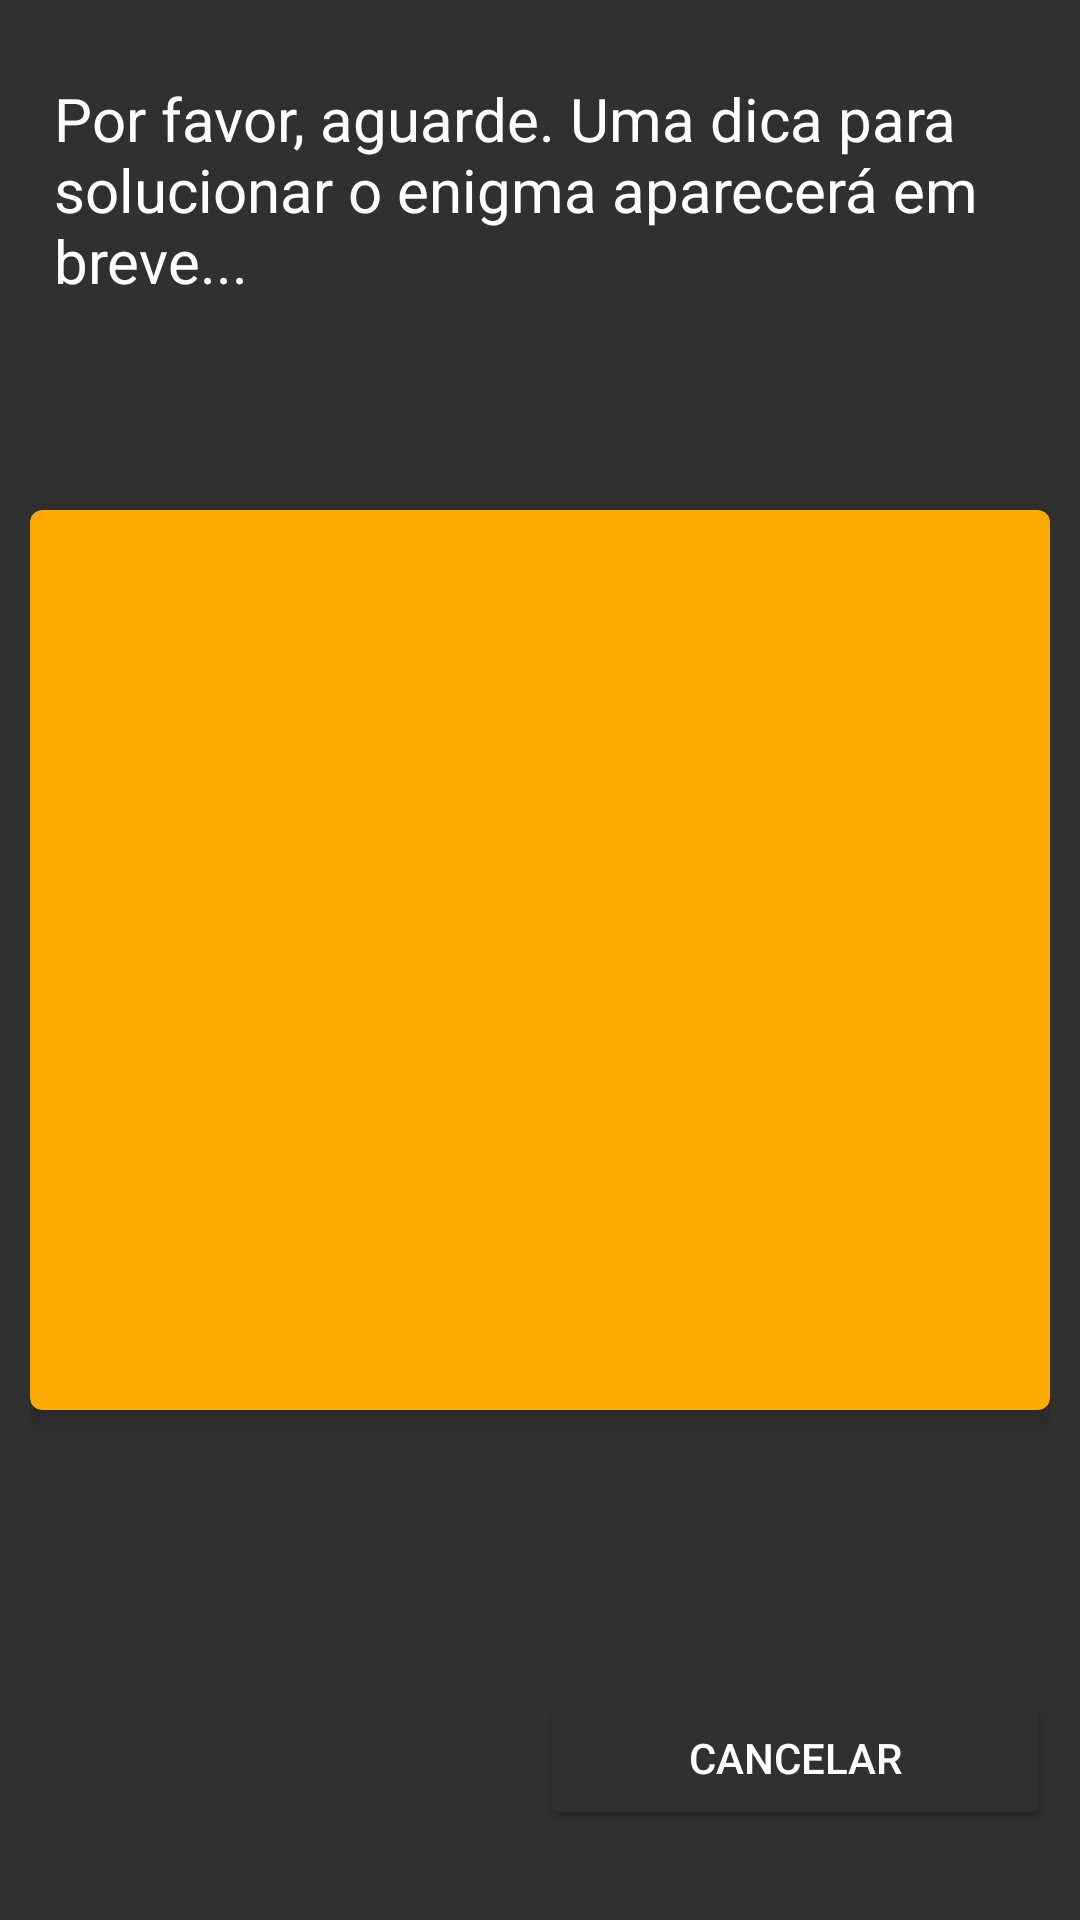

Android layout source for this screen:
<!-- AndroidManifest.xml: application theme AppTheme -->
<!-- res/layout/fragment_mostrar_dicas_dialog.xml -->
<?xml version="1.0" encoding="utf-8"?>
<RelativeLayout
    xmlns:android="http://schemas.android.com/apk/res/android"
    xmlns:app="http://schemas.android.com/apk/res-auto"
    xmlns:tools="http://schemas.android.com/tools"
    android:layout_width="match_parent"
    android:layout_height="match_parent"
    android:minHeight="480dp"
    android:minWidth="320dp"
    android:padding="10dp"
    >

    <TextView
        android:layout_width="match_parent"
        android:layout_height="wrap_content"
        android:layout_alignParentTop="true"
        android:layout_marginStart="8dp"
        android:layout_marginTop="16dp"
        android:textColor="@color/primaryTextInvertedColor"
        android:textSize="20sp"
        android:text="Por favor, aguarde. Uma dica para solucionar o enigma aparecerá em breve... "
        />

    <androidx.cardview.widget.CardView
        xmlns:card_view="http://schemas.android.com/apk/res-auto"
        android:id="@+id/mostrar_dicas_dlg_cardview"
        android:layout_width="match_parent"
        android:layout_height="300dp"
        card_view:cardBackgroundColor="@color/accentTriadicCollor"
        card_view:cardCornerRadius="4dp"
        app:contentPadding="25dp"
        app:cardElevation="4dp"
        app:cardMaxElevation="6dp"
        android:layout_centerInParent="true">

        <TextView
            android:id="@+id/mostrar_dicas_dlg_contador_textview"
            android:layout_width="match_parent"
            android:layout_height="wrap_content"
            android:layout_gravity="center"
            android:textAlignment="center"
            android:textColor="@color/accentCollor"
            android:textSize="128sp"
            tools:text="29"
            />

        <TextView
            android:id="@+id/mostrar_dicas_dlg_dica_textview"
            android:layout_width="match_parent"
            android:layout_height="wrap_content"
            android:layout_gravity="center"
            android:textAlignment="center"
            android:textColor="@color/accentCollor"
            android:textSize="20sp"
            android:visibility="invisible"
            tools:text="&quot;É o único planeta identificado no sistema solar com água no estado físico liquido&quot;"
            />

    </androidx.cardview.widget.CardView>


    <RelativeLayout
        android:layout_width="match_parent"
        android:layout_height="68dp"
        android:layout_marginTop="18dp"
        android:layout_alignParentBottom="true">

        <View android:id="@+id/strut"
            android:layout_width="0dp"
            android:layout_height="0dp"
            android:layout_centerHorizontal="true"/>
        <Button
            android:id="@+id/mostrar_dicas_dlg_ver_outra_dica_button"
            android:layout_width="0dp"
            android:layout_height="wrap_content"
            android:layout_alignRight="@id/strut"
            android:layout_alignParentLeft="true"
            android:visibility="invisible"
            android:text="Ver outra dica (+30s)"
            android:theme="@style/AppTheme.Button"/>

        <Button
            android:id="@+id/mostrar_dicas_dlg_tentar_responder_button"
            android:layout_width="0dp"
            android:layout_height="wrap_content"
            android:layout_alignLeft="@id/strut"
            android:layout_alignParentRight="true"
            android:visibility="invisible"
            android:text="Tentar responder"
            android:theme="@style/AppTheme.Button"/>

        <Button
            android:id="@+id/mostrar_dicas_dlg_cancelar_button"
            android:layout_width="0dp"
            android:layout_height="wrap_content"
            android:layout_alignLeft="@id/strut"
            android:layout_alignParentRight="true"
            android:text="Cancelar"
            android:theme="@style/AppTheme.Button"/>

    </RelativeLayout>


</RelativeLayout>
<!-- resources referenced by this layout -->
<resources>
  <color name="accentCollor">#ffffff</color>
  <color name="accentTriadicCollor">#ffaa00</color>
  <color name="primaryTextInvertedColor">#ffffff</color>
  <style name="AppTheme.Button" parent="Widget.AppCompat.Button.Borderless.Colored">
          <item name="colorButtonNormal">@color/secondaryBackgroundColorDark</item>
          <item name="android:textColor">@color/secondaryLightColor</item>
      </style>
  <style name="AppTheme" parent="@style/Theme.AppCompat">
          
          <item name="colorPrimary">@color/primaryColor</item>
          <item name="colorPrimaryDark">@color/primaryDarkColor</item>
          <item name="android:actionOverflowButtonStyle">@style/MyActionButtonOverflow</item>
          <item name="actionOverflowButtonStyle">@style/MyActionButtonOverflow</item>
          <item name="colorControlActivated">@color/controlActivated</item>
          <item name="colorControlNormal">@color/secondaryLightColor</item>
          <item name="colorAccent">@color/accentCollor</item>
          <item name="cardViewStyle">@style/CardView</item>
          <item name="editTextStyle">@style/EditText</item>
          <item name="actionOverflowMenuStyle">@style/MyActionOverflowMenuStyle</item>
          <item name="android:windowAnimationStyle">@style/AppTheme.WindowTransition</item>
      </style>
  <color name="secondaryBackgroundColorDark">#303030</color>
  <color name="secondaryLightColor">#ffffff</color>
  <color name="primaryColor">#151515</color>
  <color name="primaryDarkColor">#000000</color>
  <style name="MyActionButtonOverflow" parent="Widget.AppCompat.ActionButton.Overflow">
          <item name="android:src">@drawable/ic_options_menu_button</item>
          <item name="android:background">?android:attr/actionBarItemBackground</item>
          <item name="android:contentDescription">""</item>
  
          
          
          
      </style>
  <color name="controlActivated">#ffffff</color>
  <style name="EditText" parent="Widget.AppCompat.EditText">
          <item name="android:textCursorDrawable">@drawable/color_cursor</item>
          <item name="android:backgroundTint">@color/primaryTextInvertedColor</item>
      </style>
  <style name="MyActionOverflowMenuStyle" parent="Widget.AppCompat.PopupMenu.Overflow">
          <item name="android:windowDisablePreview">true</item>
          <item name="overlapAnchor">false</item>
          <item name="android:overlapAnchor" tools:ignore="NewApi">false</item>
          <item name="android:dropDownVerticalOffset">5.0dip</item>
          <item name="android:popupBackground">@color/primaryColor</item>
      </style>
  <style name="AppTheme.WindowTransition">
          <item name="android:windowEnterAnimation">@android:anim/slide_in_left</item>
          <item name="android:windowExitAnimation">@android:anim/slide_out_right</item>
      </style>
  <!-- drawable ic_options_menu_button (drawable-v24) -->
  <vector android:height="24dp" android:viewportHeight="35.0"
      android:viewportWidth="35.0" android:width="24dp" xmlns:android="http://schemas.android.com/apk/res/android">
      <path android:fillColor="#ffffff" android:pathData="M22.17,9.33h-9.33V0h9.33V9.33zM22.17,12.83h-9.33v9.33h9.33V12.83zM22.17,25.67h-9.33V35h9.33V25.67z"/>
  </vector>
  <!-- drawable color_cursor (drawable-v24) -->
  <?xml version="1.0" encoding="utf-8"?>
  <shape xmlns:android="http://schemas.android.com/apk/res/android" >
      <size android:width="3dp" />
      <solid android:color="@color/accentTriadicCollor"  />
  </shape>
</resources>
